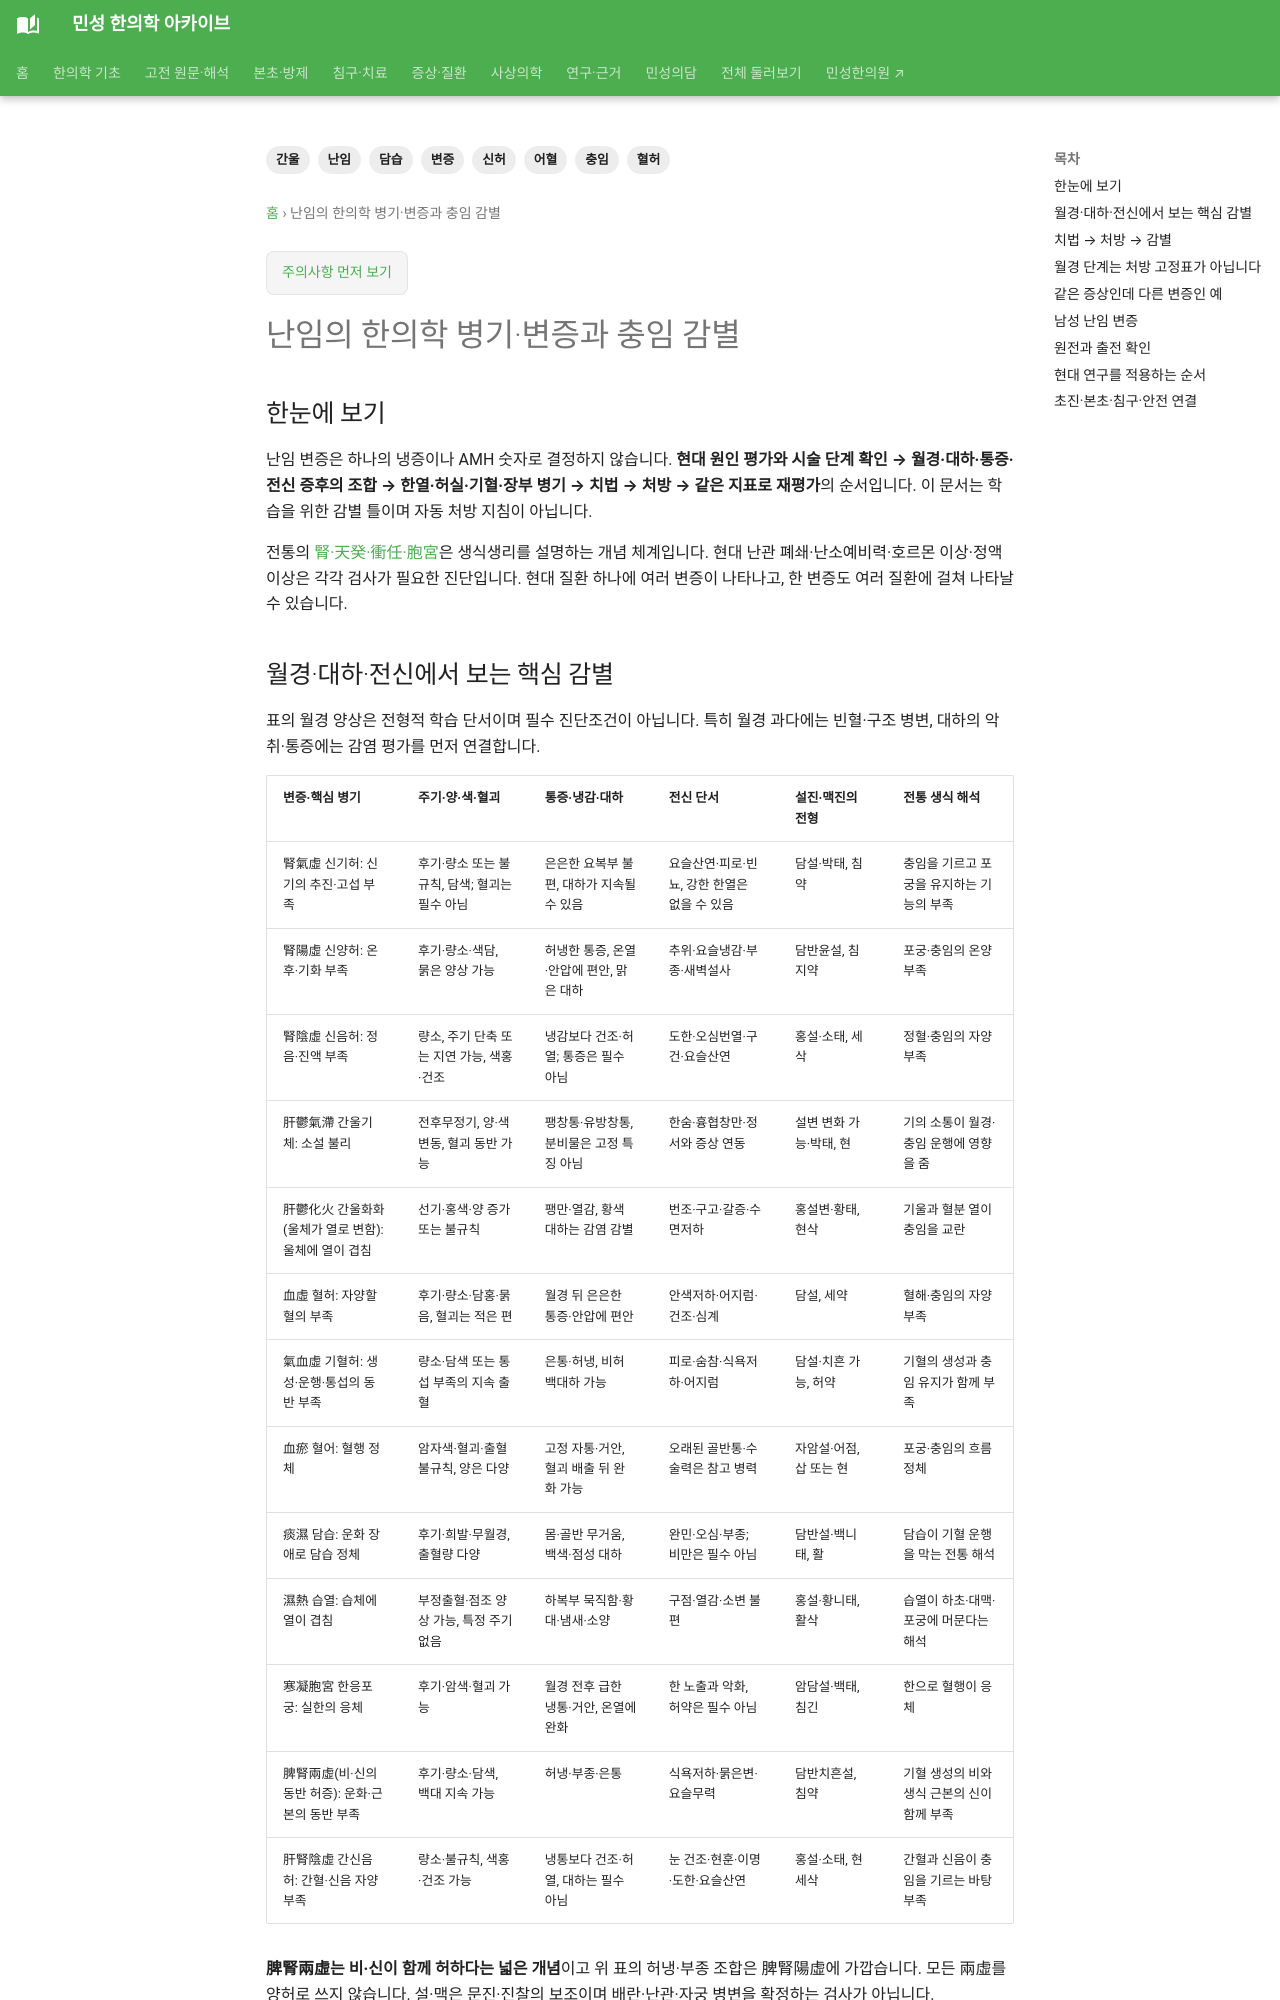

repository: joowon1111/minseong-korean-medicine-wiki · page: womens-health/fertility-patterns/index.html · generator: mkdocs

---
title: 난임의 한의학 병기·변증과 충임 감별
description: 신허·간울·기혈허·혈어·담습·습열·한응의 월경·대하·전신·설맥을 비교하고 치법·방제와 현대 진단을 구분하는 교육용 변증 체계.
status: 검토완료
tags:
- 난임
- 변증
- 신허
- 간울
- 혈허
- 어혈
- 담습
- 충임
---

# 난임의 한의학 병기·변증과 충임 감별

## 한눈에 보기

난임 변증은 하나의 냉증이나 AMH 숫자로 결정하지 않습니다. **현대 원인 평가와 시술 단계 확인 → 월경·대하·통증·전신 증후의 조합 → 한열·허실·기혈·장부 병기 → 치법 → 처방 → 같은 지표로 재평가**의 순서입니다. 이 문서는 학습을 위한 감별 틀이며 자동 처방 지침이 아닙니다.

전통의 [腎·天癸·衝任·胞宮](reproductive-physiology.md#traditional-reproduction)은 생식생리를 설명하는 개념 체계입니다. 현대 난관 폐쇄·난소예비력·호르몬 이상·정액 이상은 각각 검사가 필요한 진단입니다. 현대 질환 하나에 여러 변증이 나타나고, 한 변증도 여러 질환에 걸쳐 나타날 수 있습니다.

## 월경·대하·전신에서 보는 핵심 감별 {#fertility-pattern-table}

표의 월경 양상은 전형적 학습 단서이며 필수 진단조건이 아닙니다. 특히 월경 과다에는 빈혈·구조 병변, 대하의 악취·통증에는 감염 평가를 먼저 연결합니다.

| 변증·핵심 병기 | 주기·양·색·혈괴 | 통증·냉감·대하 | 전신 단서 | 설진·맥진의 전형 | 전통 생식 해석 |
|---|---|---|---|---|---|
| 腎氣虛 신기허: 신기의 추진·고섭 부족 | 후기·량소 또는 불규칙, 담색; 혈괴는 필수 아님 | 은은한 요복부 불편, 대하가 지속될 수 있음 | 요슬산연·피로·빈뇨, 강한 한열은 없을 수 있음 | 담설·박태, 침약 | 충임을 기르고 포궁을 유지하는 기능의 부족 |
| 腎陽虛 신양허: 온후·기화 부족 | 후기·량소·색담, 묽은 양상 가능 | 허냉한 통증, 온열·안압에 편안, 맑은 대하 | 추위·요슬냉감·부종·새벽설사 | 담반윤설, 침지약 | 포궁·충임의 온양 부족 |
| 腎陰虛 신음허: 정음·진액 부족 | 량소, 주기 단축 또는 지연 가능, 색홍·건조 | 냉감보다 건조·허열; 통증은 필수 아님 | 도한·오심번열·구건·요슬산연 | 홍설·소태, 세삭 | 정혈·충임의 자양 부족 |
| 肝鬱氣滯 간울기체: 소설 불리 | 전후무정기, 양·색 변동, 혈괴 동반 가능 | 팽창통·유방창통, 분비물은 고정 특징 아님 | 한숨·흉협창만·정서와 증상 연동 | 설변 변화 가능·박태, 현 | 기의 소통이 월경·충임 운행에 영향을 줌 |
| 肝鬱化火 간울화화(울체가 열로 변함): 울체에 열이 겹침 | 선기·홍색·양 증가 또는 불규칙 | 팽만·열감, 황색 대하는 감염 감별 | 번조·구고·갈증·수면저하 | 홍설변·황태, 현삭 | 기울과 혈분 열이 충임을 교란 |
| 血虛 혈허: 자양할 혈의 부족 | 후기·량소·담홍·묽음, 혈괴는 적은 편 | 월경 뒤 은은한 통증·안압에 편안 | 안색저하·어지럼·건조·심계 | 담설, 세약 | 혈해·충임의 자양 부족 |
| 氣血虛 기혈허: 생성·운행·통섭의 동반 부족 | 량소·담색 또는 통섭 부족의 지속 출혈 | 은통·허냉, 비허 백대하 가능 | 피로·숨참·식욕저하·어지럼 | 담설·치흔 가능, 허약 | 기혈의 생성과 충임 유지가 함께 부족 |
| 血瘀 혈어: 혈행 정체 | 암자색·혈괴·출혈 불규칙, 양은 다양 | 고정 자통·거안, 혈괴 배출 뒤 완화 가능 | 오래된 골반통·수술력은 참고 병력 | 자암설·어점, 삽 또는 현 | 포궁·충임의 흐름 정체 |
| 痰濕 담습: 운화 장애로 담습 정체 | 후기·희발·무월경, 출혈량 다양 | 몸·골반 무거움, 백색·점성 대하 | 완민·오심·부종; 비만은 필수 아님 | 담반설·백니태, 활 | 담습이 기혈 운행을 막는 전통 해석 |
| 濕熱 습열: 습체에 열이 겹침 | 부정출혈·점조 양상 가능, 특정 주기 없음 | 하복부 묵직함·황대·냄새·소양 | 구점·열감·소변 불편 | 홍설·황니태, 활삭 | 습열이 하초·대맥·포궁에 머문다는 해석 |
| 寒凝胞宮 한응포궁: 실한의 응체 | 후기·암색·혈괴 가능 | 월경 전후 급한 냉통·거안, 온열에 완화 | 한 노출과 악화, 허약은 필수 아님 | 암담설·백태, 침긴 | 한으로 혈행이 응체 |
| 脾腎兩虛(비·신의 동반 허증): 운화·근본의 동반 부족 | 후기·량소·담색, 백대 지속 가능 | 허냉·부종·은통 | 식욕저하·묽은변·요슬무력 | 담반치흔설, 침약 | 기혈 생성의 비와 생식 근본의 신이 함께 부족 |
| 肝腎陰虛 간신음허: 간혈·신음 자양 부족 | 량소·불규칙, 색홍·건조 가능 | 냉통보다 건조·허열, 대하는 필수 아님 | 눈 건조·현훈·이명·도한·요슬산연 | 홍설·소태, 현세삭 | 간혈과 신음이 충임을 기르는 바탕 부족 |

**脾腎兩虛는 비·신이 함께 허하다는 넓은 개념**이고 위 표의 허냉·부종 조합은 脾腎陽虛에 가깝습니다. 모든 兩虛를 양허로 쓰지 않습니다. 설·맥은 문진·진찰의 보조이며 배란·난관·자궁 병변을 확정하는 검사가 아닙니다.
